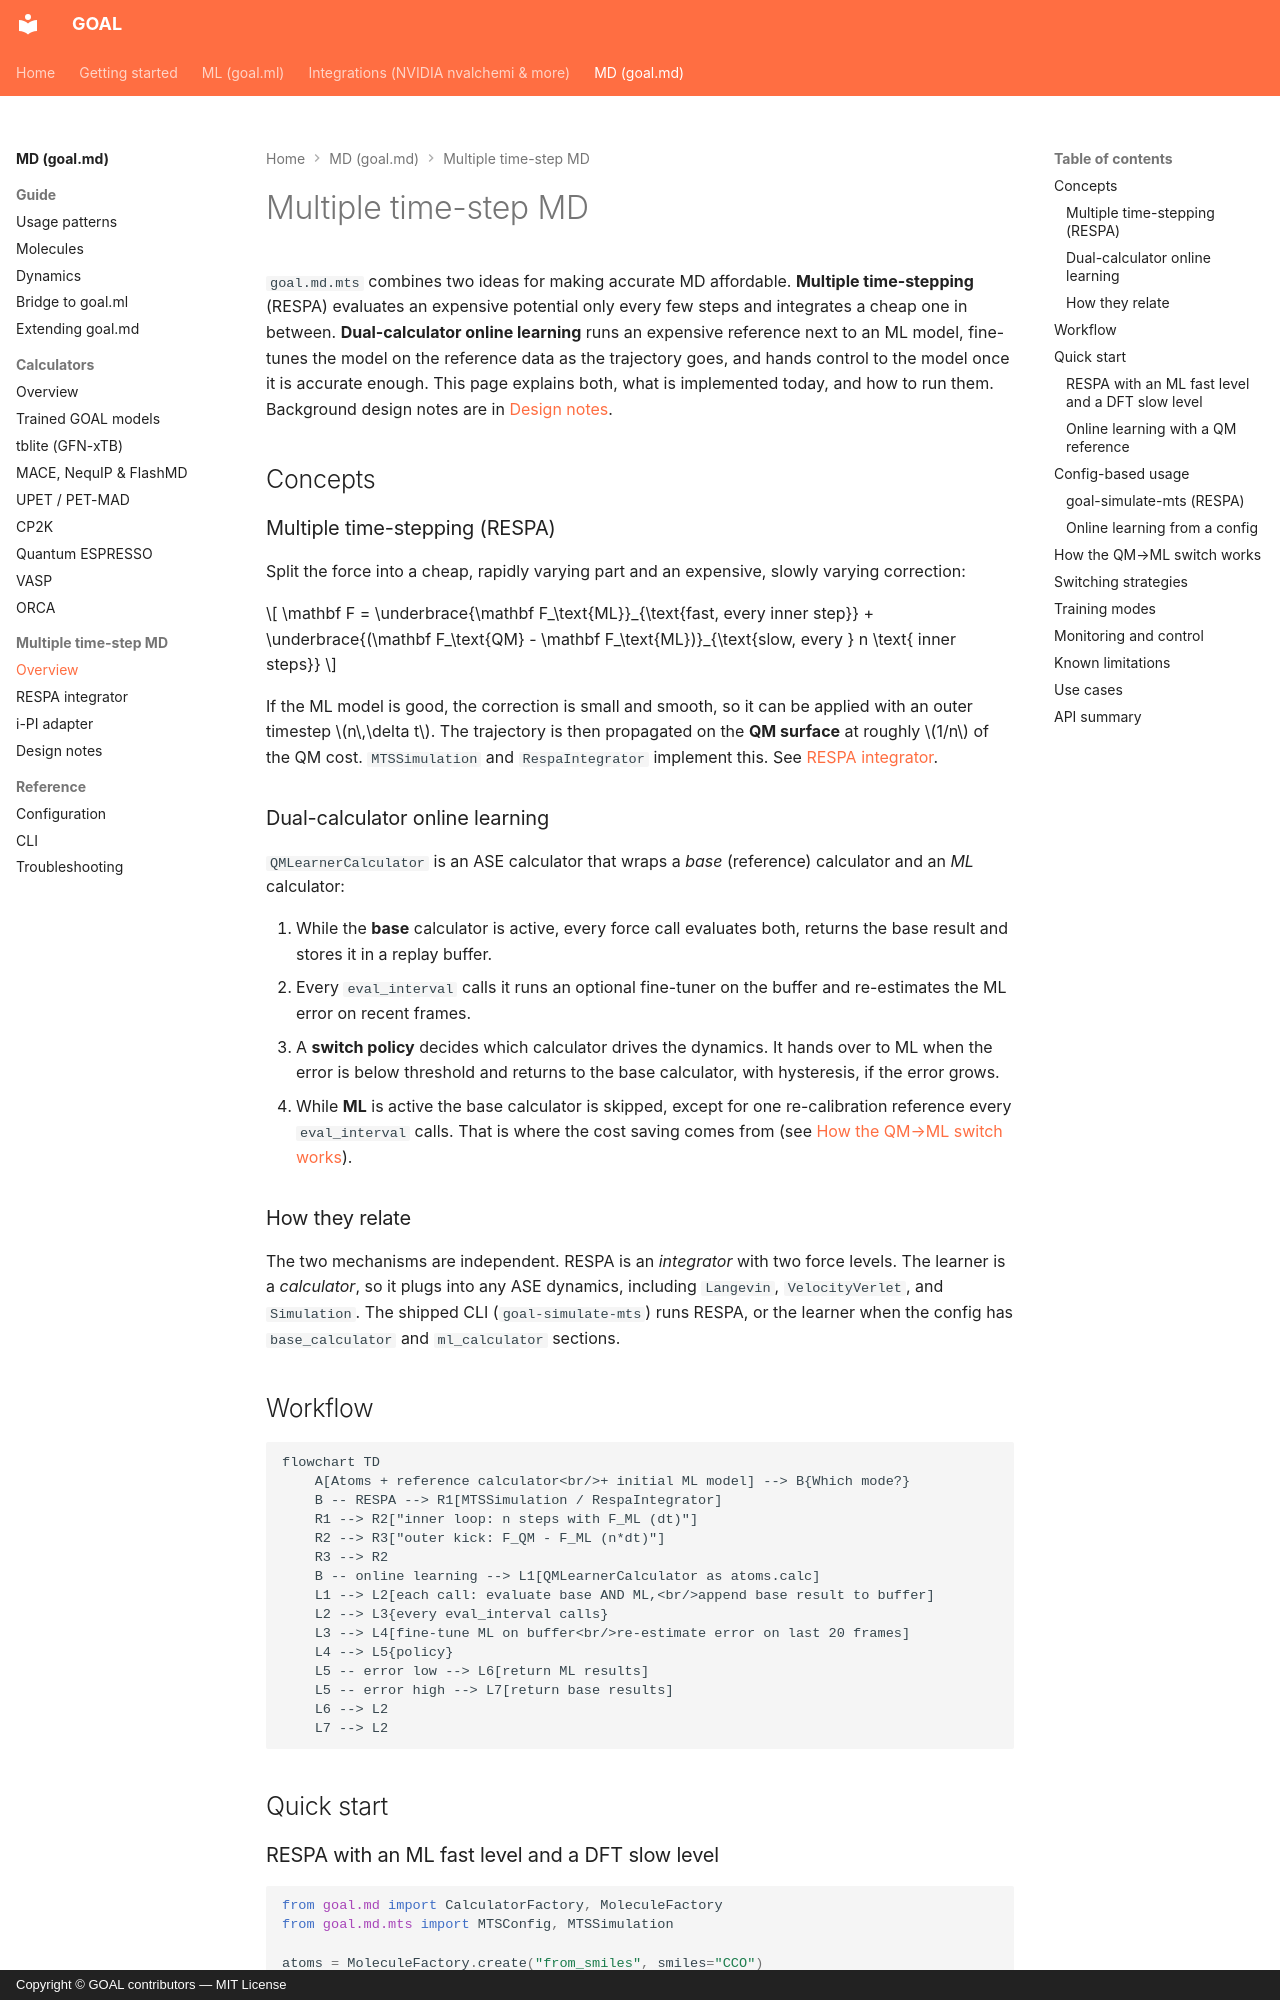

repository: Nourollah/GOAL · page: md/mts/overview/index.html · generator: mkdocs · copyright: Copyright © GOAL contributors — MIT License

# Multiple time-step MD

`goal.md.mts` combines two ideas for making accurate MD affordable. **Multiple time-stepping** (RESPA) evaluates an expensive potential only every few steps and integrates a cheap one in between. **Dual-calculator online learning** runs an expensive reference next to an ML model, fine-tunes the model on the reference data as the trajectory goes, and hands control to the model once it is accurate enough. This page explains both, what is implemented today, and how to run them. Background design notes are in [Design notes](design.md).

## Concepts

### Multiple time-stepping (RESPA)

Split the force into a cheap, rapidly varying part and an expensive, slowly varying correction:

$$
\mathbf F = \underbrace{\mathbf F_\text{ML}}_{\text{fast, every inner step}} + \underbrace{(\mathbf F_\text{QM} - \mathbf F_\text{ML})}_{\text{slow, every } n \text{ inner steps}}
$$

If the ML model is good, the correction is small and smooth, so it can be applied with an outer timestep $n\,\delta t$. The trajectory is then propagated on the **QM surface** at roughly $1/n$ of the QM cost. `MTSSimulation` and `RespaIntegrator` implement this. See [RESPA integrator](respa.md).

### Dual-calculator online learning

`QMLearnerCalculator` is an ASE calculator that wraps a *base* (reference) calculator and an *ML* calculator:

1. While the **base** calculator is active, every force call evaluates both, returns the base result and stores it in a replay buffer.
2. Every `eval_interval` calls it runs an optional fine-tuner on the buffer and re-estimates the ML error on recent frames.
3. A **switch policy** decides which calculator drives the dynamics. It hands over to ML when the error is below threshold and returns to the base calculator, with hysteresis, if the error grows.
4. While **ML** is active the base calculator is skipped, except for one re-calibration reference every `eval_interval` calls. That is where the cost saving comes from (see [How the QM→ML switch works](#how-the-qmml-switch-works)).

### How they relate

The two mechanisms are independent. RESPA is an *integrator* with two force levels. The learner is a *calculator*, so it plugs into any ASE dynamics, including `Langevin`, `VelocityVerlet`, and `Simulation`. The shipped CLI (`goal-simulate-mts`) runs RESPA, or the learner when the config has `base_calculator` and `ml_calculator` sections.

## Workflow

```mermaid
flowchart TD
    A[Atoms + reference calculator<br/>+ initial ML model] --> B{Which mode?}
    B -- RESPA --> R1[MTSSimulation / RespaIntegrator]
    R1 --> R2["inner loop: n steps with F_ML (dt)"]
    R2 --> R3["outer kick: F_QM - F_ML (n*dt)"]
    R3 --> R2
    B -- online learning --> L1[QMLearnerCalculator as atoms.calc]
    L1 --> L2[each call: evaluate base AND ML,<br/>append base result to buffer]
    L2 --> L3{every eval_interval calls}
    L3 --> L4[fine-tune ML on buffer<br/>re-estimate error on last 20 frames]
    L4 --> L5{policy}
    L5 -- error low --> L6[return ML results]
    L5 -- error high --> L7[return base results]
    L6 --> L2
    L7 --> L2
```

## Quick start
